Run: headless pygame with SDL's dummy video driver; simulated clock (each Clock.tick advances the game by its frame time, no real sleeping); random seed 0; keys injected as events and as key.get_pressed() state; mouse plan: one left click at the window centre at the start of phase 2, then a move to the lower-right quarter at the start of phase 3.
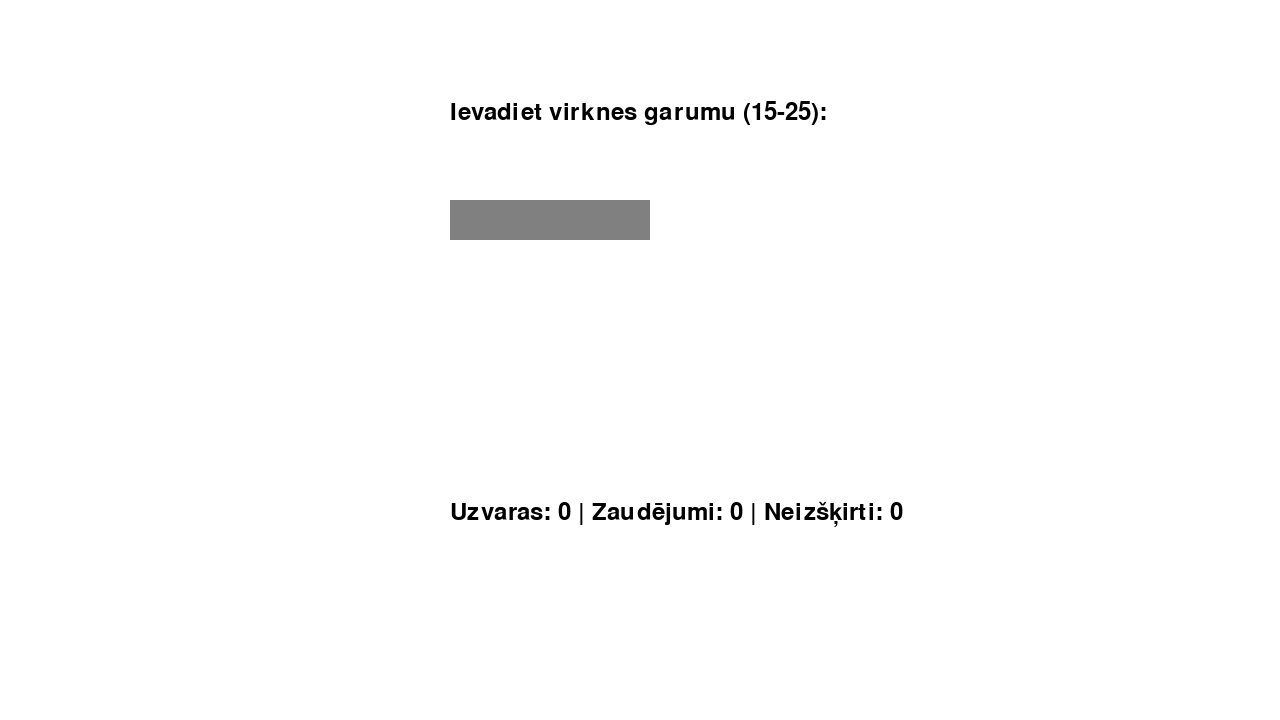
Frame 1 of 4 · flips 1–60 · no input
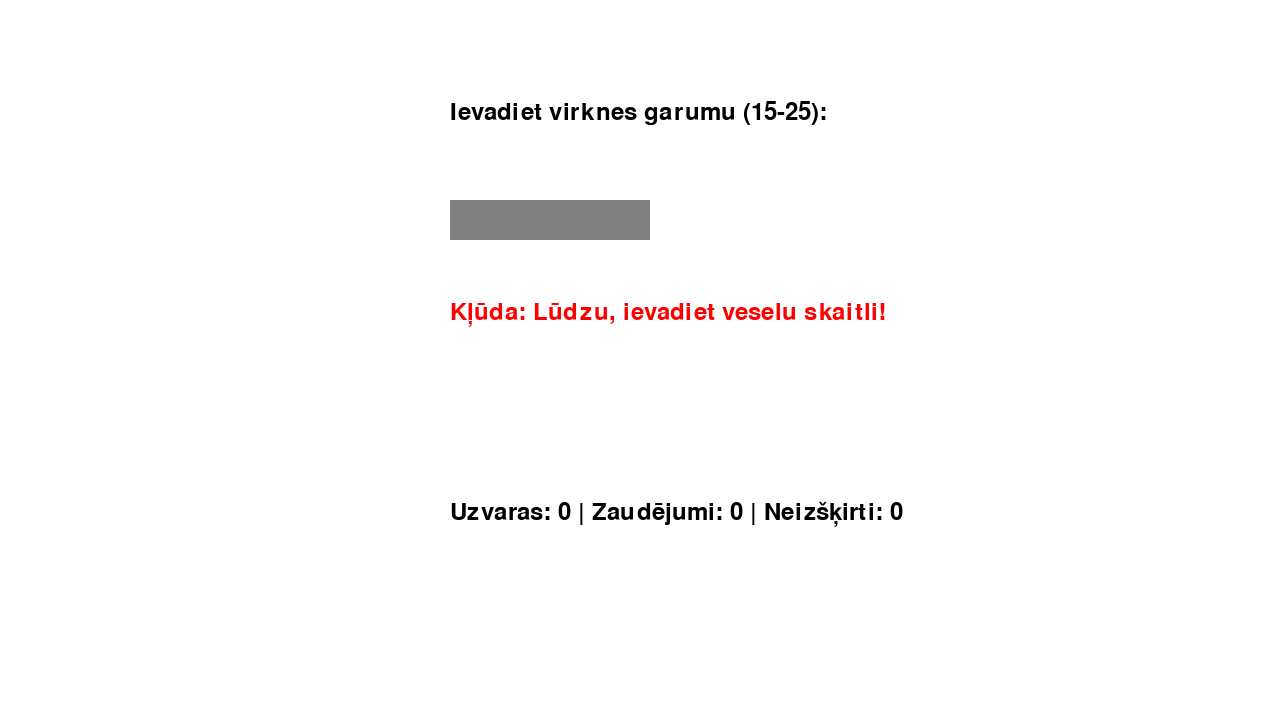
Frame 2 of 4 · flips 61–180 · clicked the window centre · tapped SPACE, RETURN · held RIGHT (→), D
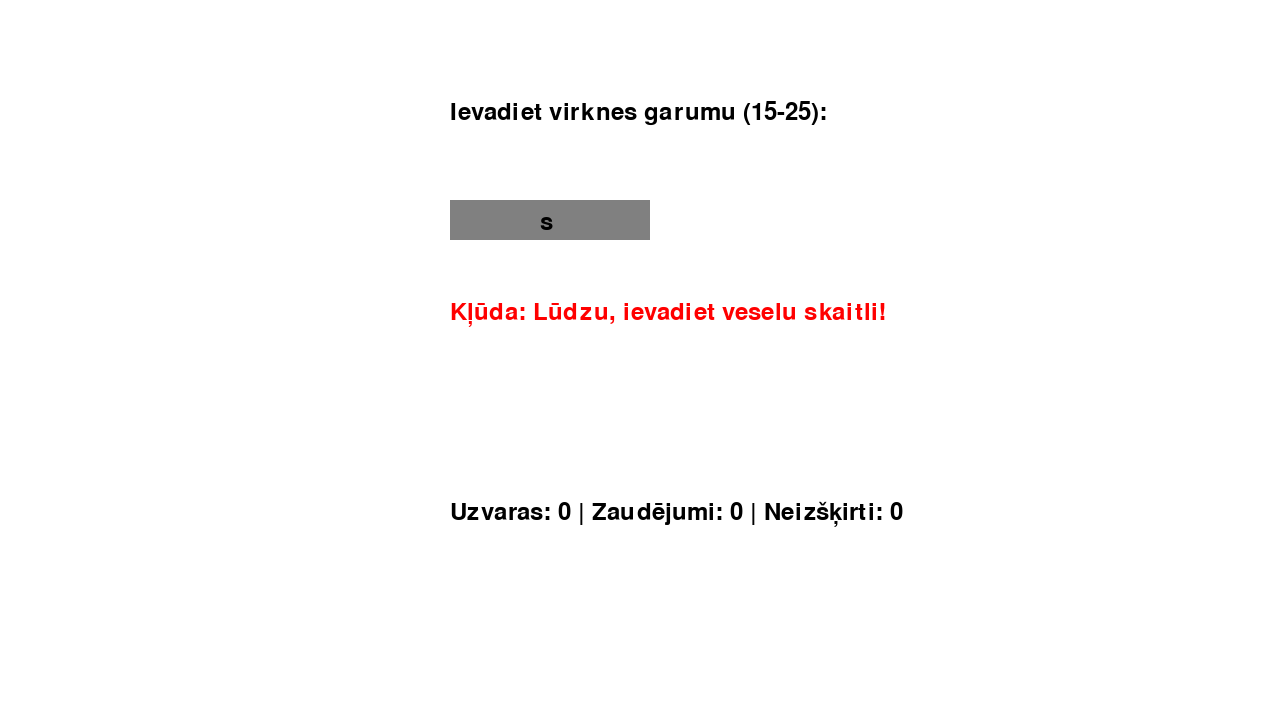
Frame 3 of 4 · flips 181–300 · moved the mouse to the lower-right quarter · held DOWN (↓), S
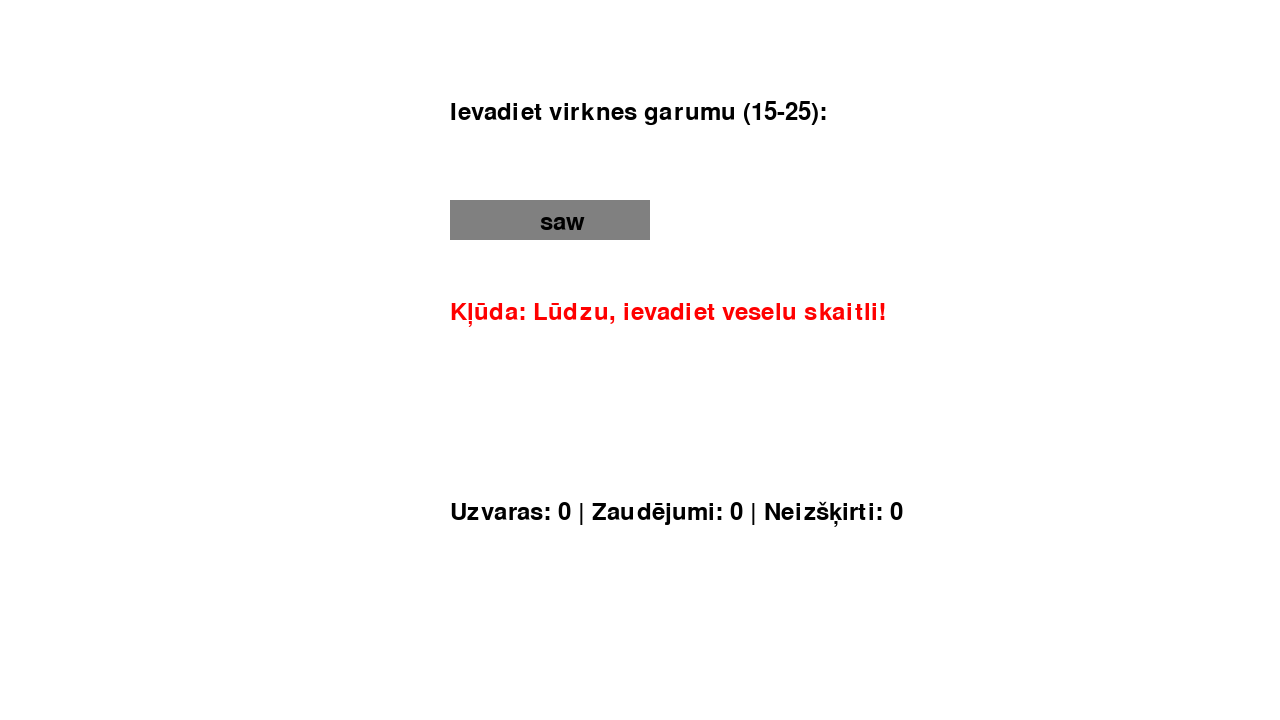
Frame 4 of 4 · flips 301–420 · held LEFT (←), A, UP (↑), W

The pygame program that drew these frames:

# Izmantotās bibliotēkas
import pygame
import random
import math

## pygame koda avots https://www.pygame.org/docs/ 
# Avots teksta lauka izveidošanai un notikumu apstradei - https://www.geeksforgeeks.org/how-to-create-a-text-input-box-with-pygame/
# Avots pogu izveidošanai un ta uzspiešana ar peli apstrade - https://www.geeksforgeeks.org/how-to-create-buttons-in-a-game-using-pygame/
# Heiristiskās funkcijas inspirētas no DeepSeek algoritmiem un spēļu teorijas pamatiem

pygame.init()
screen = pygame.display.set_mode((1280, 720))
clock = pygame.time.Clock()
fonts = pygame.font.Font(None, 36)

# Krāsas
balta = (255, 255, 255)
melna = (0, 0, 0)
sarkana = (255, 0, 0)
peleks = (128, 128, 128)

# Rezultati
win_sk = 0
lose_sk = 0
tie_sk = 0

# Ievades lauks
ievades_lauks = pygame.Rect(450, 200, 200, 40)
ievade = ""

# Pogas
pogas_1_lauks = pygame.Rect(450, 200, 80, 80)
poga_1 = "1"
pogas_2_lauks = pygame.Rect(550, 200, 80, 80)
poga_2 = "2"
pogas_3_lauks = pygame.Rect(650, 200, 80, 80)
poga_3 = "3"

# Paziņojumi
message_text = "Ievadiet virknes garumu (15-25):"
error_message = ""
gajiens = ""
punkti = ""
cipari = ""
upper_ievads = ""
rezultati = f"Uzvaras: {win_sk} | Zaudējumi: {lose_sk} | Neizšķirti: {tie_sk}"

running = True
d_pirmais_speletajs = False
solis = 1

max_dzilums = 2

# Optimizēta heiristiska funkcija (inspirēta no DeepSeek algoritmiem)
def kombineta_heiristika(virkne, speletaja_punkti, datora_punkti):
    """
    Kombinēta heiristika, kas ņem vērā:
    1. Punktu starpību starp spēlētājiem
    2. Vidējo vērtību atlikušajā virknē
    3. Divus lielākos atlikušos skaitļus
    """
    if not virkne:
        return 0
    
    # 1. Punktu starpība (50% svars)
    starpiba = datora_punkti - speletaja_punkti
    
    # 2. Vidējā vērtība (30% svars)
    videjais = sum(virkne) / len(virkne)
    
    # 3. Divi lielākie skaitļi (20% svars)
    sorted_virkne = sorted(virkne, reverse=True)
    lielakie = sum(sorted_virkne[:2]) if len(sorted_virkne) >= 2 else sum(sorted_virkne)
    
    # Kombinētais heiristiskais novērtējums
    return 0.5 * starpiba + 0.3 * videjais + 0.2 * lielakie

# minimax algoritms
def minimax(virkne, dzilums, maksimizacija, speletaja_punkti, datora_punkti):
    if len(virkne) == 0 or dzilums >= max_dzilums:
        # Izmantojam heiristisko novērtējumu
        return kombineta_heiristika(virkne, speletaja_punkti, datora_punkti)

    if maksimizacija:  # Datora gājiens (maksimizētājs)
        best_score = -float('inf')
        for i in range(len(virkne)):
            jauna_virkne = virkne[:i] + virkne[i+1:]  # Izņem skaitli
            # Atjaunina punktus - datoram atņem izņemto skaitli
            jauni_datora_punkti = datora_punkti - virkne[i]
            score = minimax(jauna_virkne, dzilums + 1, False, speletaja_punkti, jauni_datora_punkti)
            best_score = max(best_score, score)
        return best_score
        
    else:  # Cilvēka gājiens (minimizētājs)
        best_score = float('inf')
        for i in range(len(virkne)):
            jauna_virkne = virkne[:i] + virkne[i+1:]  # Izņem skaitli
            # Atjaunina punktus - cilvēkam atņem izņemto skaitli
            jauni_speletaja_punkti = speletaja_punkti - virkne[i]
            score = minimax(jauna_virkne, dzilums + 1, True, jauni_speletaja_punkti, datora_punkti)
            best_score = min(best_score, score)
        return best_score

# alphabeta algoritms
def alphabeta(virkne, dzilums, alpha, beta, maximizing_player, speletaja_punkti, datora_punkti):
    if len(virkne) == 0 or dzilums >= max_dzilums:
        # Izmantojam heiristisko novērtējumu
        return kombineta_heiristika(virkne, speletaja_punkti, datora_punkti)
    
    if maximizing_player:
        best_score = -float('inf')
        for i in range(len(virkne)):
            jauna_virkne = virkne[:i] + virkne[i+1:]
            jauni_datora_punkti = datora_punkti - virkne[i]
            score = alphabeta(jauna_virkne, dzilums + 1, alpha, beta, False, speletaja_punkti, jauni_datora_punkti)
            best_score = max(best_score, score)
            alpha = max(alpha, best_score)
            if beta <= alpha:
                break
        return best_score
    
    else:
        best_score = float('inf')
        for i in range(len(virkne)):
            jauna_virkne = virkne[:i] + virkne[i+1:]
            jauni_speletaja_punkti = speletaja_punkti - virkne[i]
            score = alphabeta(jauna_virkne, dzilums + 1, alpha, beta, True, jauni_speletaja_punkti, datora_punkti)
            best_score = min(best_score, score)
            beta = min(beta, best_score)
            if beta <= alpha:
                break
        return best_score

# Funkcija, kas aprēķina labāko datora gājienu
def datora_gajiens(virkne, algoritms, speletaja_punkti, datora_punkti):
    best_move = None
    best_score = -float('inf')
    for i in range(len(virkne)):
        new_virkne = virkne[:i] + virkne[i+1:]  # Simulē gājienu
        jauni_datora_punkti = datora_punkti - virkne[i]
        
        if algoritms == "MM":
            score = minimax(new_virkne, 0, False, speletaja_punkti, jauni_datora_punkti)
        else:
            score = alphabeta(new_virkne, 0, -float('inf'), float('inf'), False, speletaja_punkti, jauni_datora_punkti)
            
        if score > best_score:  # Atjauno labāko gājienu
            best_score = score
            best_move = i
    return best_move

# Spēles stāvokļa klase
class SpelesStavoklis:
    def __init__(self, skaitlu_virkne):
        self.virkne = [random.randint(1, 3) for _ in range(skaitlu_virkne)]  # Ģenerē skaitļus no 1 līdz 3
        self.speletaju_sakuma_punkti = [80, 80]  # Abi spēlētāji sāk ar 80 punktiem
    
    def spelebeidzas(self):  # Funkcija pārbauda, vai spēle ir beigusies
        return len(self.virkne) == 0

# Galvenā spēles cilpa
while running:
    for event in pygame.event.get():
        if event.type == pygame.QUIT: # Pygame loga aizveršana
            running = False

        if d_pirmais_speletajs or event.type == pygame.MOUSEBUTTONDOWN and solis == 4:
            d_pirmais_speletajs = False
            if 450 <= mouse[0] <= 450+80 and 200 <= mouse[1] <= 200+80:
                iznemtais = 1
                poga_izveleta = True
            elif 550 <= mouse[0] <= 550+80 and 200 <= mouse[1] <= 200+80:
                iznemtais = 2
                poga_izveleta = True
            elif 650 <= mouse[0] <= 650+80 and 200 <= mouse[1] <= 200+80:
                iznemtais = 3
                poga_izveleta = True
            if speletaja_gajiens and poga_izveleta:
                if iznemtais in spele.virkne:
                    spele.speletaju_sakuma_punkti[0] -= iznemtais
                    spele.virkne.pop(spele.virkne.index(iznemtais))
                    speletaja_gajiens = False
                    poga_izveleta = False
                    move += 1
                    error_message = ""
                    ievade = ""
                    gajiens = f"Gājiens: {move}"
                    punkti = f"Tavi punkti: {spele.speletaju_sakuma_punkti[0]} | Datora punkti: {spele.speletaju_sakuma_punkti[1]}"
                    cipari = f"Virkne: {spele.virkne}"
                    if spele.spelebeidzas():
                        solis = 5
                else:
                    error_message = "Kļūda: Virknē nav tāda skaitļa!"
                    ievade = ""

            # Atjauno ekrānu
            screen.fill(balta)
            pygame.draw.rect(screen, peleks, pogas_1_lauks)
            poga_one = fonts.render(poga_1, True, melna)
            screen.blit(poga_one, (pogas_1_lauks.x + 30, pogas_1_lauks.y + 30))
            pygame.draw.rect(screen, peleks, pogas_2_lauks)
            poga_two = fonts.render(poga_2, True, melna)
            screen.blit(poga_two, (pogas_2_lauks.x + 30, pogas_2_lauks.y + 30))
            pygame.draw.rect(screen, peleks, pogas_3_lauks)
            poga_three = fonts.render(poga_3, True, melna)
            screen.blit(poga_three, (pogas_3_lauks.x + 30, pogas_3_lauks.y + 30))
            message = fonts.render(message_text, True, melna)
            screen.blit(message, (450, 100))
            error = fonts.render(error_message, True, sarkana)
            screen.blit(error, (450, 300))
            turn = fonts.render(gajiens, True, melna)
            screen.blit(turn, (450, 350))
            points = fonts.render(punkti, True, melna)
            screen.blit(points, (450, 400))
            numbers = fonts.render(cipari, True, melna)
            screen.blit(numbers, (450, 450))
            rez = fonts.render(rezultati, True, melna)
            screen.blit(rez, (450, 500))
            pygame.display.flip()
            clock.tick(60)

            if not speletaja_gajiens and solis == 4:
                pygame.time.delay(1500)
                dators = datora_gajiens(spele.virkne, algoritms, spele.speletaju_sakuma_punkti[0], spele.speletaju_sakuma_punkti[1])
                iznemtais = spele.virkne.pop(dators)
                spele.speletaju_sakuma_punkti[1] -= iznemtais
                speletaja_gajiens = True
                move += 1
                gajiens = f"Gājiens: {move}"
                punkti = f"Tavi punkti: {spele.speletaju_sakuma_punkti[0]} | Datora punkti: {spele.speletaju_sakuma_punkti[1]}"
                cipari = f"Virkne: {spele.virkne}"
                if spele.spelebeidzas():
                    solis = 5
                    
            if solis == 5:
                gajiens = f"Gājiens: {move - 1}"
                cipari = ""
                message_text = "Vai vēlaties spēlēt vēlreiz? (Y vai N):"
                if (spele.speletaju_sakuma_punkti[0] > spele.speletaju_sakuma_punkti[1]):
                    error_message = "Uzvara"
                    win_sk += 1
                elif (spele.speletaju_sakuma_punkti[0] < spele.speletaju_sakuma_punkti[1]):
                    error_message = "Zaudējums"
                    lose_sk += 1
                else:
                    error_message = "Neizšķirts"
                    tie_sk += 1
                rezultati = f"Uzvaras: {win_sk} | Zaudējumi: {lose_sk} | Neizšķirti: {tie_sk}"

        if event.type == pygame.KEYDOWN and solis != 4:
            if event.key == pygame.K_RETURN:
                if solis == 1:
                    if ievade.isdigit():
                        skaitlu_virkne = int(ievade)
                        if 15 <= skaitlu_virkne <= 25:
                            error_message = ""
                            message_text = "Ievadiet algoritma veidu (MM vai AB):"
                            ievade = ""
                            solis = 2
                        else:
                            error_message = "Kļūda: Virknes garumam jābūt starp 15 un 25!"
                            ievade = ""
                    else:
                        error_message = "Kļūda: Lūdzu, ievadiet veselu skaitli!"
                        ievade = ""

                elif solis == 2:
                    algoritms = ievade.strip().upper()
                    if algoritms == "MM" or algoritms == "AB":
                        spele = SpelesStavoklis(skaitlu_virkne)
                        error_message = ""
                        ievade = ""
                        message_text = "Ievadiet kurš sāks spēli - cilvēks vai dators (C vai D):"
                        solis = 3
                    else:
                        error_message = "Kļūda: Ievadiet MM vai AB!"
                        ievade = ""

                elif solis == 3:
                    upper_ievads = ievade.strip().upper()
                    if upper_ievads == "C" or upper_ievads == "D":
                        move = 1
                        error_message = ""
                        ievade = ""
                        message_text = "Ievadiet skaitli (1-3):"
                        gajiens = f"Gājiens: {move}"
                        punkti = f"Tavi punkti: {spele.speletaju_sakuma_punkti[0]} | Datora punkti: {spele.speletaju_sakuma_punkti[1]}"
                        cipari = f"Virkne: {spele.virkne}"
                        solis = 4
                        if upper_ievads == "C":
                            speletaja_gajiens = True
                        else:
                            speletaja_gajiens = False
                            d_pirmais_speletajs = True
                    else:
                        error_message = "Kļūda: Ievadiet C vai D!"
                        ievade = ""

                elif solis == 5:
                    upper_ievads = ievade.strip().upper()
                    if upper_ievads == "Y" or upper_ievads == "N":
                        if upper_ievads == "Y":
                            solis = 1
                            message_text = "Ievadiet virknes garumu (15-25):"
                            error_message = ""
                            gajiens = ""
                            punkti = ""
                            cipari = ""
                            ievade = ""
                            upper_ievads = ""
                        else:
                            running = False
                    else:
                        error_message = "Kļūda: Ievadiet Y vai N!"
                        ievade = ""

            elif event.key == pygame.K_BACKSPACE:
                ievade = ievade[:-1]
            else:
                ievade += event.unicode

    screen.fill(balta)
    mouse = pygame.mouse.get_pos()

    # Ievades lauks
    if solis != 4:
        pygame.draw.rect(screen, peleks, ievades_lauks)
        input = fonts.render(ievade, True, melna)
        screen.blit(input, (ievades_lauks.x + 90, ievades_lauks.y + 10))

    # Pogas
    if solis == 4:
        pygame.draw.rect(screen, peleks, pogas_1_lauks)
        poga_one = fonts.render(poga_1, True, melna)
        screen.blit(poga_one, (pogas_1_lauks.x + 30, pogas_1_lauks.y + 30))
        pygame.draw.rect(screen, peleks, pogas_2_lauks)
        poga_two = fonts.render(poga_2, True, melna)
        screen.blit(poga_two, (pogas_2_lauks.x + 30, pogas_2_lauks.y + 30))
        pygame.draw.rect(screen, peleks, pogas_3_lauks)
        poga_three = fonts.render(poga_3, True, melna)
        screen.blit(poga_three, (pogas_3_lauks.x + 30, pogas_3_lauks.y + 30))

    # Paziņojumi
    message = fonts.render(message_text, True, melna)
    screen.blit(message, (450, 100))
    error = fonts.render(error_message, True, sarkana)
    screen.blit(error, (450, 300))
    turn = fonts.render(gajiens, True, melna)
    screen.blit(turn, (450, 350))
    points = fonts.render(punkti, True, melna)
    screen.blit(points, (450, 400))
    numbers = fonts.render(cipari, True, melna)
    screen.blit(numbers, (450, 450))
    rez = fonts.render(rezultati, True, melna)
    screen.blit(rez, (450, 500))

    pygame.display.flip()
    clock.tick(60)

pygame.quit()
